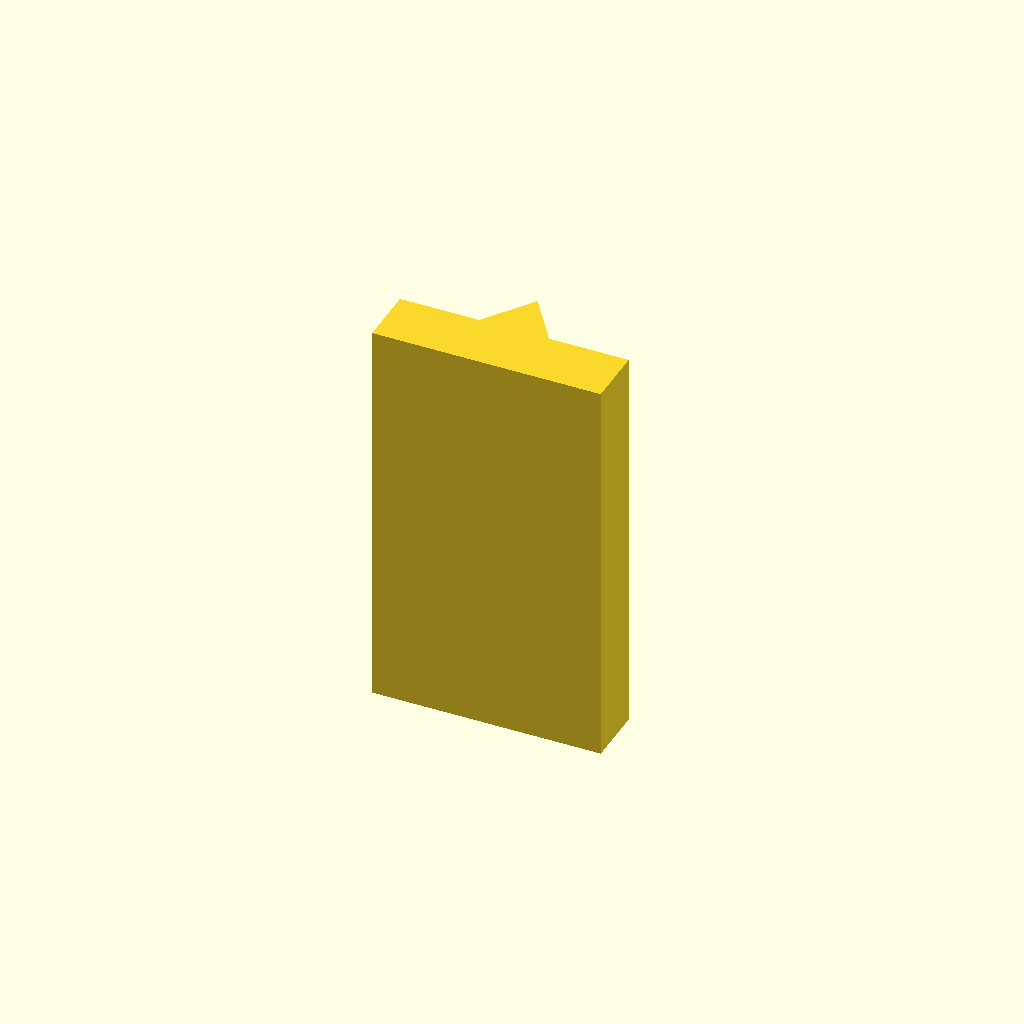
Cell 1: the model at its default parameters.
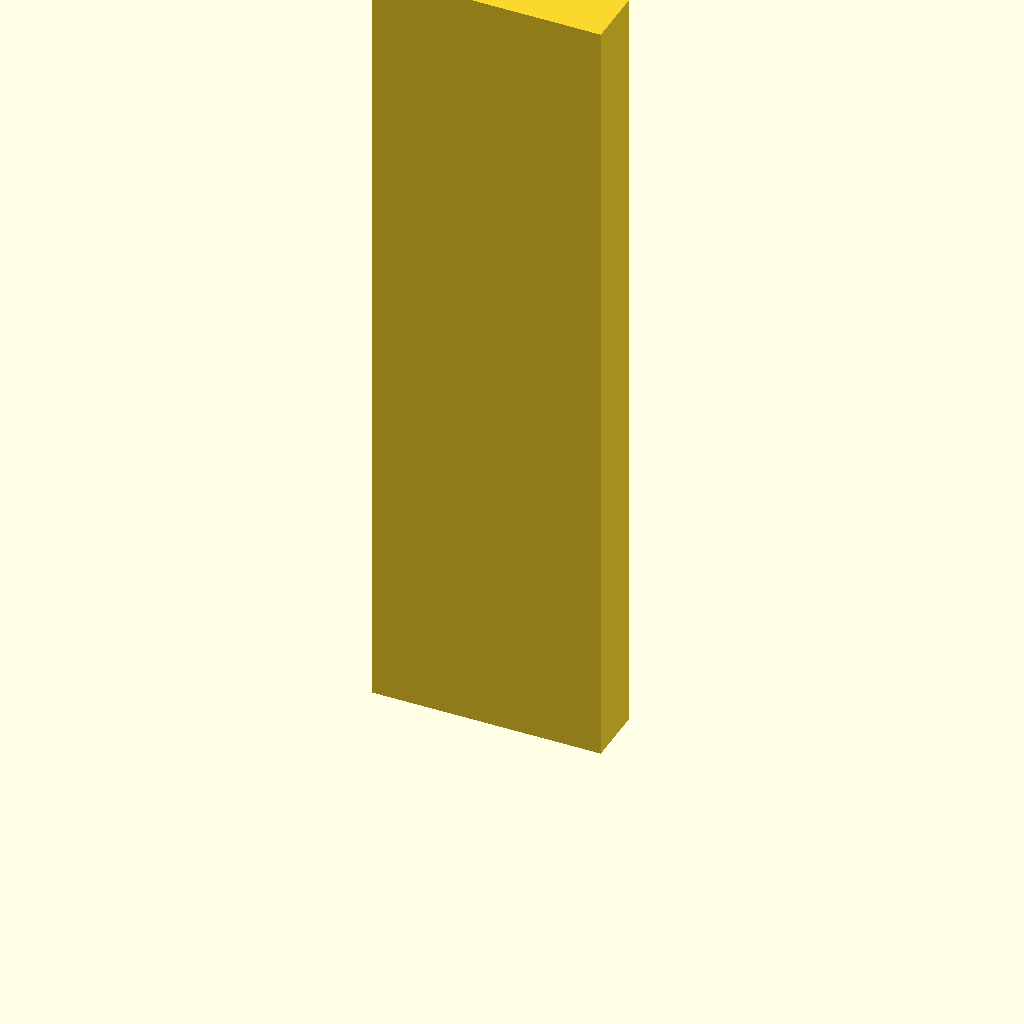
Cell 2 — plate_t set to 160, the other parameters unchanged.
All cells are drawn from one camera (rotation 55°, 0°, 25°, orthographic, colour scheme Cornfield), so only the parameter changes between them.
The OpenSCAD source (optional_data/data/sketch2/vguides/part_0062.scad):
$fn = 32;

// ----------------------------------------------------------------------
// V guide rail: vrib, 46 mm wide
// ----------------------------------------------------------------------

// --- parameters (mm) ---
rail_w = 46;              // rail width, X
base_t = 12;              // base plate thickness
v_depth = 10;             // V feature depth / height
v_half_w = 7;             // half width of the V at the base face
plate_t = 80;             // rail length, Z (the extrusion height)

profile = [[0, 0], [46, 0], [46, 12], [30, 12], [23, 22], [16, 12], [0, 12]];  // primary outline, 7 points, counter clockwise

// --- the one profile operation ---
linear_extrude(height = plate_t) polygon(points = profile);
Parameter table extracted from the source (name, type, default, range or options):
rail_w: number, default 46
base_t: number, default 12
v_depth: number, default 10
v_half_w: number, default 7
plate_t: number, default 80
